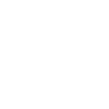
t = 0.00 s
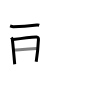
t = 3.50 s
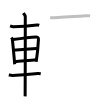
t = 7.25 s
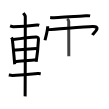
t = 10.75 s
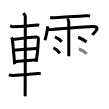
t = 14.50 s
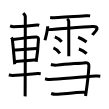
t = 18.00 s

The animated SVG that drew these frames (rendered in a browser with its animation timeline set to each time). Animation: 18 SMIL elements (animate=18); one cycle of 18.00 s.

<svg width="109px" height="109px" viewBox="0 0 px 109px" xmlns="http://www.w3.org/2000/svg" xmlns:xlink="http://www.w3.org/1999/xlink" xml:space="preserve" version="1.1"  baseProfile="full">
<path d="M10.08,25.8c1.17,0.45,2.72,0.88,3.34,0.86c7.09-0.17,15-0.73,23.63-1.68c1.01-0.11,1.62,0.17,2.13,0.35" style="fill:none;stroke:black;stroke-width:3;opacity:0">
  <animate attributeType="CSS" attributeName="opacity" from="0" to="1" begin="0s" dur="1s" repeatCount="0" fill="freeze" />
</path>
<path d="M11.31,37.58c0.41,0.51,0.94,0.9,1.01,1.57c0.56,4.87,1.6,15.88,2.39,25.1" style="fill:none;stroke:black;stroke-width:3;opacity:0">
  <animate attributeType="CSS" attributeName="opacity" from="0" to="1" begin="1s" dur="1s" repeatCount="0" fill="freeze" />
</path>
<path d="M12.9,39.59c6.28-0.98,19.19-2.56,23.47-2.71c1.77-0.06,2.14,1.33,2.06,2.86c-0.26,5.25-0.84,13.35-2.25,21.96" style="fill:none;stroke:black;stroke-width:3;opacity:0">
  <animate attributeType="CSS" attributeName="opacity" from="0" to="1" begin="2s" dur="1s" repeatCount="0" fill="freeze" />
</path>
<path d="M13.38,50.15c7.08-0.53,13.52-1.29,23.52-1.66" style="fill:none;stroke:black;stroke-width:3;opacity:0">
  <animate attributeType="CSS" attributeName="opacity" from="0" to="1" begin="3s" dur="1s" repeatCount="0" fill="freeze" />
</path>
<path d="M14.75,61.45c5.56-0.57,13.55-0.98,21.68-1.72" style="fill:none;stroke:black;stroke-width:3;opacity:0">
  <animate attributeType="CSS" attributeName="opacity" from="0" to="1" begin="4s" dur="1s" repeatCount="0" fill="freeze" />
</path>
<path d="M8.78,74.98c1.47,0.27,2.79,0.54,3.61,0.49C19.5,75,32.75,74,37.88,73.62c1.35-0.1,2.17,0.1,2.84,0.21" style="fill:none;stroke:black;stroke-width:3;opacity:0">
  <animate attributeType="CSS" attributeName="opacity" from="0" to="1" begin="5s" dur="1s" repeatCount="0" fill="freeze" />
</path>
<path d="M23.3,13.13c0.45,0.57,1.89,2.26,1.98,3.4c0.09,1.14-0.06,72.75-0.15,79.85" style="fill:none;stroke:black;stroke-width:3;opacity:0">
  <animate attributeType="CSS" attributeName="opacity" from="0" to="1" begin="6s" dur="1s" repeatCount="0" fill="freeze" />
</path>
<path d="M50.16,17.51c1.19,0.15,2.73,0.23,3.82,0.19c5.52-0.2,22.1-1.26,31.99-1.9c1.51-0.1,2.77-0.13,4.16,0.09" style="fill:none;stroke:black;stroke-width:3;opacity:0">
  <animate attributeType="CSS" attributeName="opacity" from="0" to="1" begin="7s" dur="1s" repeatCount="0" fill="freeze" />
</path>
<path d="M47.74,26.26c-0.17,4.51-1.65,9.46-2.75,14.01" style="fill:none;stroke:black;stroke-width:3;opacity:0">
  <animate attributeType="CSS" attributeName="opacity" from="0" to="1" begin="8s" dur="1s" repeatCount="0" fill="freeze" />
</path>
<path d="M48.06,29.54c1.15,0.53,33.8-2.7,44.57-3.01c9.62-0.28,0.8,6.62-0.19,8.44" style="fill:none;stroke:black;stroke-width:3;opacity:0">
  <animate attributeType="CSS" attributeName="opacity" from="0" to="1" begin="9s" dur="1s" repeatCount="0" fill="freeze" />
</path>
<path d="M67.14,18.92c0.89,0.68,1.59,1.91,1.59,2.45s0.07,33.46,0.07,34.96" style="fill:none;stroke:black;stroke-width:3;opacity:0">
  <animate attributeType="CSS" attributeName="opacity" from="0" to="1" begin="10s" dur="1s" repeatCount="0" fill="freeze" />
</path>
<path d="M54.84,36.9c2.36,0.87,5.57,3.48,6.86,4.92" style="fill:none;stroke:black;stroke-width:3;opacity:0">
  <animate attributeType="CSS" attributeName="opacity" from="0" to="1" begin="11s" dur="1s" repeatCount="0" fill="freeze" />
</path>
<path d="M53.44,47.98c2.09,0.85,5.32,3.96,6.46,5.38" style="fill:none;stroke:black;stroke-width:3;opacity:0">
  <animate attributeType="CSS" attributeName="opacity" from="0" to="1" begin="12s" dur="1s" repeatCount="0" fill="freeze" />
</path>
<path d="M78.11,37.23c3.32,1.25,7.08,3.76,8.4,4.8" style="fill:none;stroke:black;stroke-width:3;opacity:0">
  <animate attributeType="CSS" attributeName="opacity" from="0" to="1" begin="13s" dur="1s" repeatCount="0" fill="freeze" />
</path>
<path d="M78.88,48.96c2.67,0.81,6.32,3.25,7.77,4.6" style="fill:none;stroke:black;stroke-width:3;opacity:0">
  <animate attributeType="CSS" attributeName="opacity" from="0" to="1" begin="14s" dur="1s" repeatCount="0" fill="freeze" />
</path>
<path d="M50.91,64.43c2.09,0.57,4.15,0.88,5.8,0.69c10.04-1.19,20.54-1.62,29.12-2.45c2.32-0.23,3.17,1.58,3.08,3.45c-0.37,7.81-1.66,18.63-3.37,29.93" style="fill:none;stroke:black;stroke-width:3;opacity:0">
  <animate attributeType="CSS" attributeName="opacity" from="0" to="1" begin="15s" dur="1s" repeatCount="0" fill="freeze" />
</path>
<path d="M44.98,78.89c1.18,0.23,3.3,0.78,4.7,0.69c13.07-0.83,34.07-2.83,46.15-3.46c1.88-0.1,3.06,0,4.47,0.23" style="fill:none;stroke:black;stroke-width:3;opacity:0">
  <animate attributeType="CSS" attributeName="opacity" from="0" to="1" begin="16s" dur="1s" repeatCount="0" fill="freeze" />
</path>
<path d="M51.16,93.53c1.59,0.47,3.37,0.87,4.37,0.82c9.28-0.53,18.77-1.78,27.21-1.99c1.35-0.03,2.19,0,3.21,0.11" style="fill:none;stroke:black;stroke-width:3;opacity:0">
  <animate attributeType="CSS" attributeName="opacity" from="0" to="1" begin="17s" dur="1s" repeatCount="0" fill="freeze" />
</path>
</svg>
